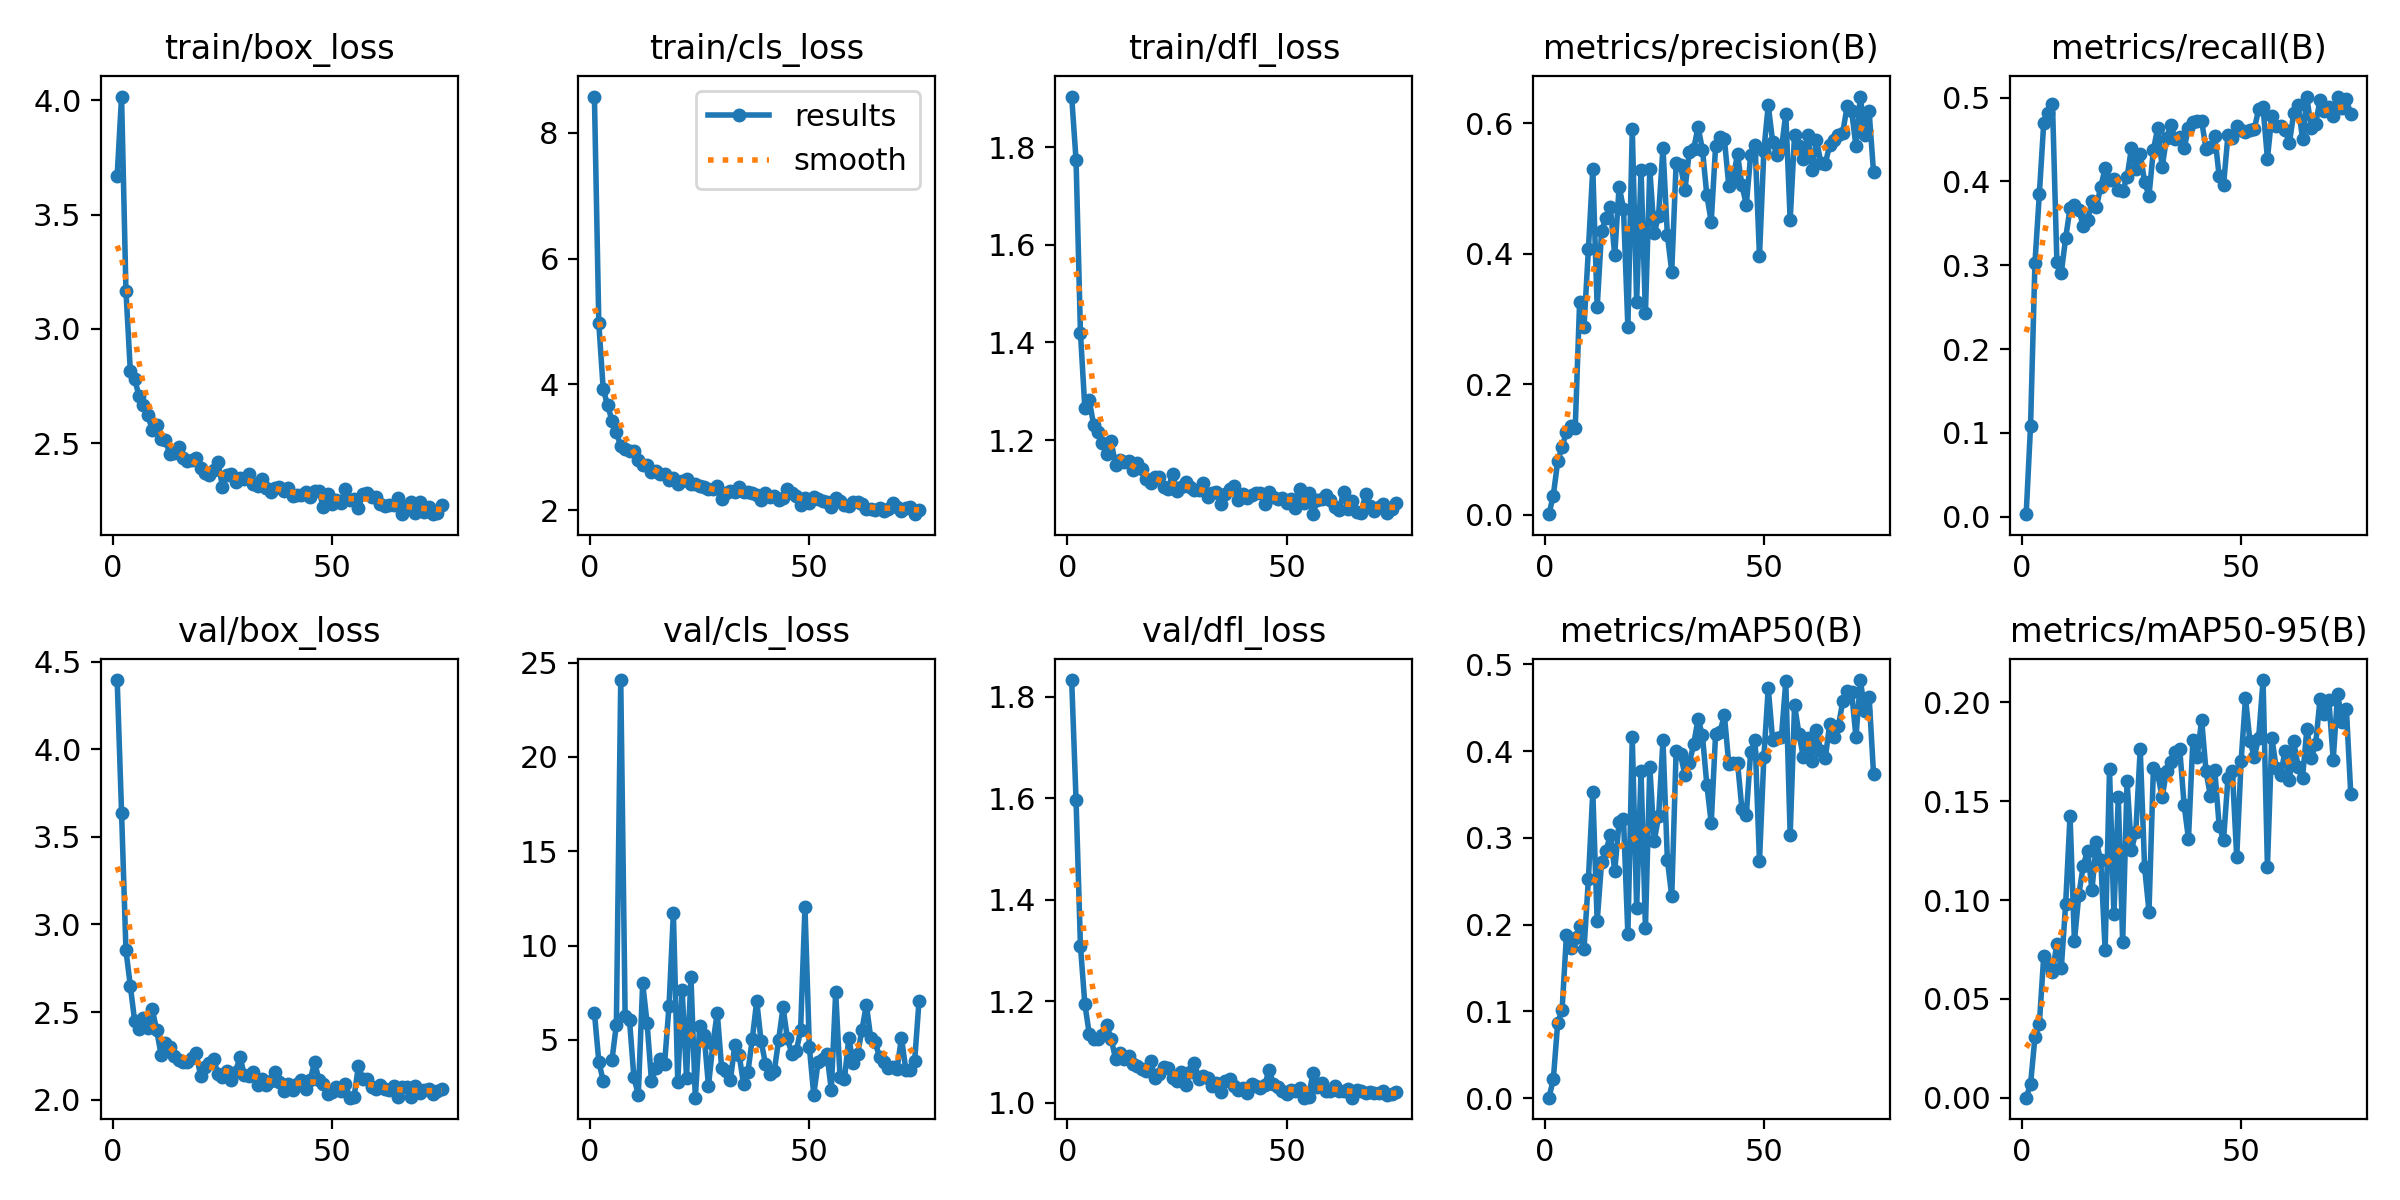

Values plotted in this chart, from the file beside it:
epoch, time, train/box_loss, train/cls_loss, train/dfl_loss, metrics/precision(B), metrics/recall(B), metrics/mAP50(B), metrics/mAP50-95(B), val/box_loss, val/cls_loss, val/dfl_loss, lr/pg0, lr/pg1, lr/pg2
1, 137.3, 3.671, 8.579, 1.904, 0.0008, 0.00294, 0.0004, 8e-05, 4.395, 6.441, 1.833, 0.0006656, 0.0006656, 0.0006656
2, 217.6, 4.017, 4.97, 1.773, 0.0294, 0.1087, 0.02142, 0.00696, 3.639, 3.852, 1.596, 0.001319, 0.001319, 0.001319
3, 293.1, 3.165, 3.927, 1.42, 0.08194, 0.3028, 0.08652, 0.03059, 2.852, 2.824, 1.309, 0.001959, 0.001959, 0.001959
4, 368.7, 2.816, 3.669, 1.266, 0.1041, 0.3848, 0.1014, 0.03732, 2.648, inf, 1.195, 0.001941, 0.001941, 0.001941
5, 445.7, 2.779, 3.425, 1.282, 0.127, 0.4694, 0.1883, 0.07155, 2.446, 3.93, 1.136, 0.001921, 0.001921, 0.001921
6, 520.4, 2.705, 3.235, 1.231, 0.1358, 0.4813, 0.1731, 0.06724, 2.404, 5.814, 1.126, 0.001901, 0.001901, 0.001901
7, 596.9, 2.666, 3.021, 1.216, 0.1335, 0.492, 0.1848, 0.06348, 2.466, 24.08, 1.125, 0.001881, 0.001881, 0.001881
8, 674, 2.621, 2.969, 1.194, 0.3266, 0.3039, 0.1989, 0.07796, 2.411, 6.241, 1.134, 0.001861, 0.001861, 0.001861
9, 751.1, 2.557, 2.94, 1.172, 0.2884, 0.2909, 0.1718, 0.06545, 2.516, 6.043, 1.152, 0.001842, 0.001842, 0.001842
10, 828.7, 2.581, 2.935, 1.197, 0.407, 0.3323, 0.2524, 0.0979, 2.396, 3.013, 1.126, 0.001822, 0.001822, 0.001822
11, 906.5, 2.515, 2.793, 1.149, 0.5304, 0.3679, 0.3529, 0.1426, 2.258, 2.092, 1.087, 0.001802, 0.001802, 0.001802
12, 983.3, 2.511, 2.719, 1.158, 0.3178, 0.3716, 0.2035, 0.07918, 2.324, 7.997, 1.098, 0.001782, 0.001782, 0.001782
13, 1062, 2.453, 2.718, 1.155, 0.435, 0.3664, 0.272, 0.1026, 2.302, 5.907, 1.087, 0.001762, 0.001762, 0.001762
14, 1141, 2.458, 2.606, 1.156, 0.4555, 0.3466, 0.2849, 0.1173, 2.247, 2.825, 1.091, 0.001743, 0.001743, 0.001743
15, 1218, 2.483, 2.621, 1.14, 0.4713, 0.3543, 0.3031, 0.125, 2.228, 3.504, 1.077, 0.001723, 0.001723, 0.001723
16, 1294, 2.433, 2.577, 1.153, 0.3981, 0.3762, 0.262, 0.1051, 2.216, 3.997, 1.073, 0.001703, 0.001703, 0.001703
17, 1371, 2.421, 2.577, 1.14, 0.5032, 0.369, 0.3182, 0.1292, 2.212, 3.748, 1.066, 0.001683, 0.001683, 0.001683
18, 1447, 2.427, 2.474, 1.12, 0.4694, 0.3936, 0.3216, 0.1203, 2.24, 6.786, 1.062, 0.001663, 0.001663, 0.001663
19, 1524, 2.435, 2.503, 1.111, 0.2878, 0.4155, 0.1886, 0.07473, 2.266, 11.73, 1.083, 0.001644, 0.001644, 0.001644
20, 1599, 2.389, 2.413, 1.124, 0.5916, 0.4014, 0.4157, 0.166, 2.137, 2.77, 1.049, 0.001624, 0.001624, 0.001624
21, 1677, 2.371, 2.464, 1.125, 0.3266, 0.4028, 0.2191, 0.0927, 2.189, 7.654, 1.056, 0.001604, 0.001604, 0.001604
22, 1752, 2.36, 2.49, 1.103, 0.5291, 0.3894, 0.3767, 0.1519, 2.212, 2.987, 1.071, 0.001584, 0.001584, 0.001584
23, 1826, 2.384, 2.41, 1.1, 0.3087, 0.3887, 0.1962, 0.07889, 2.232, 8.336, 1.069, 0.001564, 0.001564, 0.001564
24, 1900, 2.415, 2.419, 1.131, 0.5296, 0.405, 0.3819, 0.1602, 2.144, 1.937, 1.049, 0.001545, 0.001545, 0.001545
25, 1974, 2.31, 2.383, 1.096, 0.4313, 0.4397, 0.2965, 0.1252, 2.128, 5.727, 1.044, 0.001525, 0.001525, 0.001525
26, 2049, 2.361, 2.363, 1.105, 0.4588, 0.415, 0.3246, 0.1346, 2.162, 5.28, 1.06, 0.001505, 0.001505, 0.001505
27, 2123, 2.364, 2.34, 1.113, 0.5629, 0.4331, 0.4124, 0.1764, 2.111, 2.561, 1.036, 0.001485, 0.001485, 0.001485
28, 2198, 2.331, 2.328, 1.105, 0.4289, 0.3992, 0.275, 0.1166, 2.159, 4.777, 1.061, 0.001465, 0.001465, 0.001465
29, 2273, 2.345, 2.386, 1.097, 0.3729, 0.3829, 0.2326, 0.09418, 2.244, 6.443, 1.078, 0.001446, 0.001446, 0.001446
30, 2350, 2.343, 2.176, 1.098, 0.539, 0.4376, 0.4006, 0.1666, 2.138, 3.516, 1.047, 0.001426, 0.001426, 0.001426
31, 2431, 2.366, 2.272, 1.112, 0.5363, 0.4639, 0.3961, 0.1636, 2.132, 3.339, 1.053, 0.001406, 0.001406, 0.001406
32, 2508, 2.319, 2.298, 1.084, 0.4977, 0.4168, 0.3725, 0.1519, 2.159, 2.863, 1.048, 0.001386, 0.001386, 0.001386
33, 2586, 2.311, 2.292, 1.092, 0.5564, 0.4518, 0.3861, 0.1654, 2.081, 4.738, 1.033, 0.001366, 0.001366, 0.001366
34, 2662, 2.342, 2.371, 1.093, 0.561, 0.4674, 0.4078, 0.1698, 2.119, 4.209, 1.039, 0.001347, 0.001347, 0.001347
35, 2739, 2.303, 2.284, 1.07, 0.5946, 0.4503, 0.4371, 0.1748, 2.086, 2.649, 1.021, 0.001327, 0.001327, 0.001327
36, 2816, 2.286, 2.293, 1.09, 0.5597, 0.453, 0.418, 0.1765, 2.105, 3.314, 1.043, 0.001307, 0.001307, 0.001307
37, 2893, 2.302, 2.264, 1.099, 0.4901, 0.4393, 0.3611, 0.1482, 2.16, 5.069, 1.047, 0.001287, 0.001287, 0.001287
38, 2970, 2.307, 2.235, 1.105, 0.449, 0.4637, 0.3172, 0.1309, 2.099, 7.061, 1.032, 0.001267, 0.001267, 0.001267
39, 3047, 2.291, 2.168, 1.078, 0.5652, 0.4714, 0.4201, 0.1807, 2.047, 4.919, 1.026, 0.001248, 0.001248, 0.001248
40, 3124, 2.301, 2.27, 1.09, 0.5793, 0.4723, 0.4223, 0.1724, 2.089, 3.737, 1.029, 0.001228, 0.001228, 0.001228
41, 3201, 2.267, 2.205, 1.082, 0.5761, 0.4722, 0.4414, 0.1912, 2.053, 3.188, 1.02, 0.001208, 0.001208, 0.001208
42, 3278, 2.273, 2.22, 1.086, 0.5047, 0.4387, 0.3855, 0.1651, 2.089, 3.335, 1.037, 0.001188, 0.001188, 0.001188
43, 3354, 2.273, 2.163, 1.092, 0.5179, 0.4411, 0.3863, 0.1525, 2.11, 5.011, 1.032, 0.001168, 0.001168, 0.001168
44, 3432, 2.284, 2.192, 1.091, 0.5524, 0.454, 0.3867, 0.1656, 2.062, 6.718, 1.028, 0.001149, 0.001149, 0.001149
45, 3509, 2.262, 2.329, 1.069, 0.505, 0.4059, 0.333, 0.1373, 2.112, 5.077, 1.034, 0.001129, 0.001129, 0.001129
46, 3586, 2.291, 2.278, 1.094, 0.4755, 0.3958, 0.3267, 0.1305, 2.213, 4.278, 1.065, 0.001109, 0.001109, 0.001109
47, 3662, 2.291, 2.219, 1.083, 0.5519, 0.4552, 0.3993, 0.1616, 2.113, 4.386, 1.036, 0.001089, 0.001089, 0.001089
48, 3739, 2.219, 2.077, 1.079, 0.5671, 0.4512, 0.4128, 0.1654, 2.09, 5.508, 1.031, 0.001069, 0.001069, 0.001069
49, 3814, 2.275, 2.188, 1.081, 0.3962, 0.4666, 0.2728, 0.1217, 2.031, 12.04, 1.023, 0.00105, 0.00105, 0.00105
50, 3891, 2.235, 2.113, 1.07, 0.5581, 0.4611, 0.393, 0.1703, 2.042, 4.61, 1.017, 0.00103, 0.00103, 0.00103
51, 3967, 2.253, 2.214, 1.079, 0.6281, 0.4584, 0.4729, 0.2021, 2.071, 2.093, 1.026, 0.00101, 0.00101, 0.00101
52, 4045, 2.237, 2.171, 1.06, 0.5721, 0.4618, 0.4129, 0.1805, 2.048, 3.823, 1.023, 0.0009902, 0.0009902, 0.0009902
53, 4122, 2.297, 2.138, 1.101, 0.5516, 0.4626, 0.4147, 0.1724, 2.092, 3.968, 1.03, 0.0009704, 0.0009704, 0.0009704
54, 4199, 2.249, 2.121, 1.071, 0.5605, 0.4858, 0.4158, 0.182, 2.011, 4.266, 1.01, 0.0009506, 0.0009506, 0.0009506
55, 4277, 2.257, 2.048, 1.092, 0.6151, 0.4885, 0.4804, 0.2112, 2.014, 2.351, 1.012, 0.0009308, 0.0009308, 0.0009308
56, 4355, 2.217, 2.186, 1.048, 0.4516, 0.4269, 0.303, 0.1168, 2.193, 7.521, 1.058, 0.000911, 0.000911, 0.000911
57, 4432, 2.275, 2.149, 1.077, 0.583, 0.4786, 0.4528, 0.1821, 2.116, 3.008, 1.03, 0.0008912, 0.0008912, 0.0008912
58, 4511, 2.28, 2.077, 1.08, 0.5658, 0.4657, 0.4201, 0.1669, 2.119, 2.922, 1.038, 0.0008714, 0.0008714, 0.0008714
59, 4590, 2.262, 2.062, 1.088, 0.5454, 0.4659, 0.393, 0.1633, 2.072, 5.11, 1.023, 0.0008516, 0.0008516, 0.0008516
60, 4670, 2.265, 2.129, 1.077, 0.5825, 0.4611, 0.4149, 0.1751, 2.061, 3.755, 1.023, 0.0008318, 0.0008318, 0.0008318
... 15 more rows
